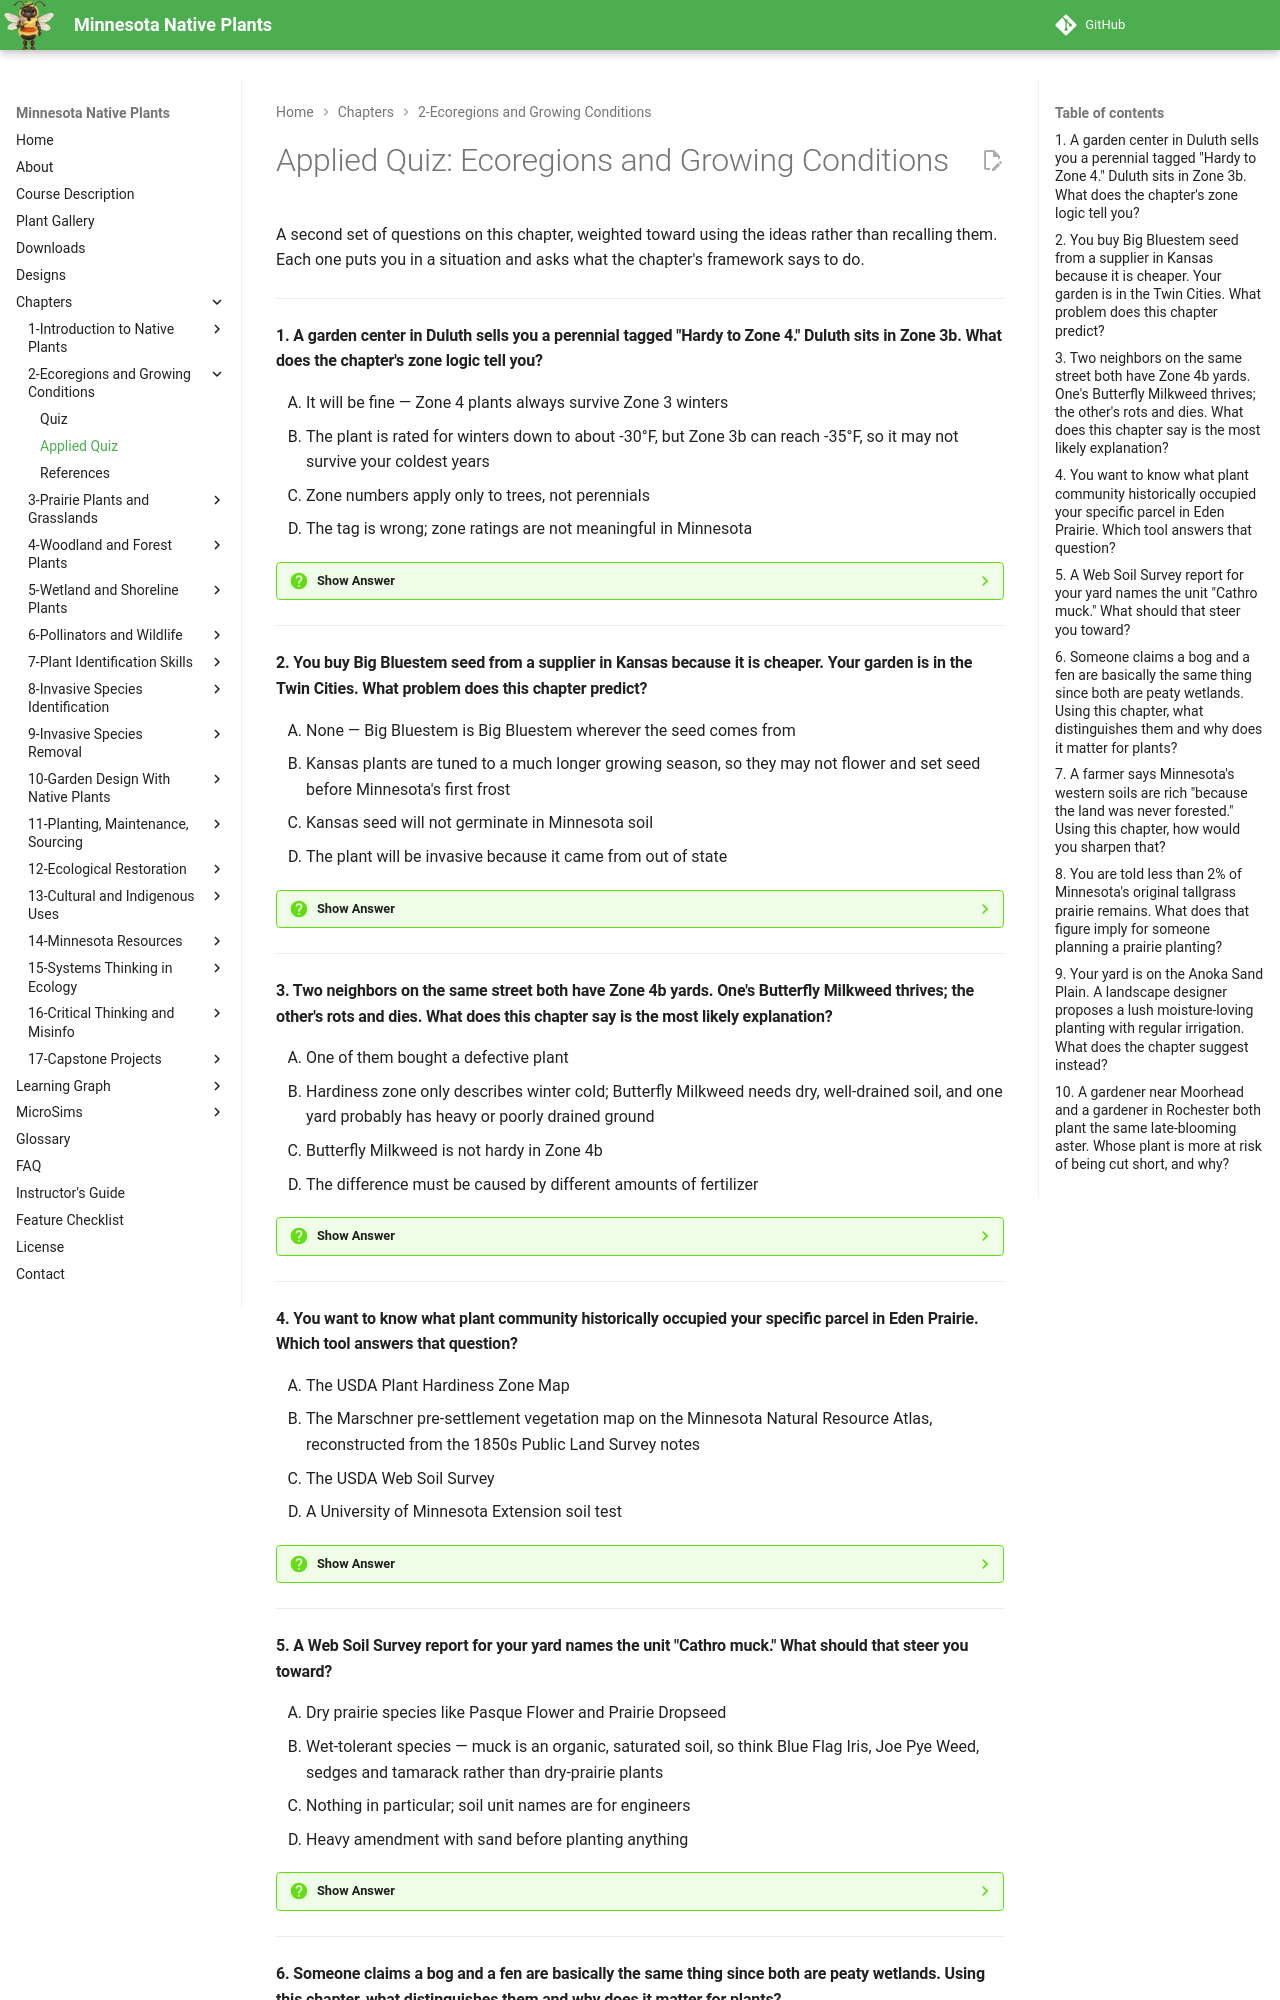

repository: arunbatchu/minnesota-native-plants · page: chapters/02-ecoregions-growing-conditions/quiz-applied/index.html · generator: mkdocs

# Applied Quiz: Ecoregions and Growing Conditions

A second set of questions on this chapter, weighted toward using the ideas
rather than recalling them. Each one puts you in a situation and asks what the
chapter's framework says to do.

---

#### 1. A garden center in Duluth sells you a perennial tagged "Hardy to Zone 4." Duluth sits in Zone 3b. What does the chapter's zone logic tell you?

<ol type="A" class="upper-alpha">
<li>It will be fine — Zone 4 plants always survive Zone 3 winters</li>
<li>The plant is rated for winters down to about -30°F, but Zone 3b can reach -35°F, so it may not survive your coldest years</li>
<li>Zone numbers apply only to trees, not perennials</li>
<li>The tag is wrong; zone ratings are not meaningful in Minnesota</li>
</ol>

??? question "Show Answer"
    The correct answer is **B**. Lower zone numbers mean colder winters, so a Zone 4 rating is a promise about a *warmer* place than Zone 3b. The plant may survive mild winters and then die in a hard one, which is the pattern that confuses gardeners most. Option A inverts the scale — the single most common misreading of the map.

    **Concept Tested:** USDA Hardiness Zones

    **See:** [Chapter 2](index.md)

---

#### 2. You buy Big Bluestem seed from a supplier in Kansas because it is cheaper. Your garden is in the Twin Cities. What problem does this chapter predict?

<ol type="A" class="upper-alpha">
<li>None — Big Bluestem is Big Bluestem wherever the seed comes from</li>
<li>Kansas plants are tuned to a much longer growing season, so they may not flower and set seed before Minnesota's first frost</li>
<li>Kansas seed will not germinate in Minnesota soil</li>
<li>The plant will be invasive because it came from out of state</li>
</ol>

??? question "Show Answer"
    The correct answer is **B**. This is the local ecotype argument. A population adapted to a 200-day season carries a growth schedule that does not fit a 140-day one — it can spend the season growing and be caught by frost before reproducing. Option A ignores within-species adaptation, which is the whole point of the section. Option D confuses provenance with invasiveness.

    **Concept Tested:** Local Ecotypes and Growing Season

    **See:** [Chapter 2](index.md)

---

#### 3. Two neighbors on the same street both have Zone 4b yards. One's Butterfly Milkweed thrives; the other's rots and dies. What does this chapter say is the most likely explanation?

<ol type="A" class="upper-alpha">
<li>One of them bought a defective plant</li>
<li>Hardiness zone only describes winter cold; Butterfly Milkweed needs dry, well-drained soil, and one yard probably has heavy or poorly drained ground</li>
<li>Butterfly Milkweed is not hardy in Zone 4b</li>
<li>The difference must be caused by different amounts of fertilizer</li>
</ol>

??? question "Show Answer"
    The correct answer is **B**. Bree's key insight in this chapter is exactly this: a plant can be zone-hardy and still fail because the soil, light or moisture is wrong. Butterfly Milkweed is a dry-soil, sandy-site species with a deep taproot that rots in wet clay. Zone is one variable among several, not a complete specification.

    **Concept Tested:** Hardiness Zones vs. Site Conditions

    **See:** [Chapter 2](index.md)

---

#### 4. You want to know what plant community historically occupied your specific parcel in Eden Prairie. Which tool answers that question?

<ol type="A" class="upper-alpha">
<li>The USDA Plant Hardiness Zone Map</li>
<li>The Marschner pre-settlement vegetation map on the Minnesota Natural Resource Atlas, reconstructed from the 1850s Public Land Survey notes</li>
<li>The USDA Web Soil Survey</li>
<li>A University of Minnesota Extension soil test</li>
</ol>

??? question "Show Answer"
    The correct answer is **B**. The Marschner map is the parcel-level answer to "what grew here before 1850." Option C is a genuinely useful tool from the same chapter, but it tells you your *soil*, not your historic plant community — the chapter's point is that combining the two gives the strongest answer. Options A and D describe climate and chemistry, not history.

    **Concept Tested:** Pre-settlement Vegetation

    **See:** [Chapter 2](index.md)

---

#### 5. A Web Soil Survey report for your yard names the unit "Cathro muck." What should that steer you toward?

<ol type="A" class="upper-alpha">
<li>Dry prairie species like Pasque Flower and Prairie Dropseed</li>
<li>Wet-tolerant species — muck is an organic, saturated soil, so think Blue Flag Iris, Joe Pye Weed, sedges and tamarack rather than dry-prairie plants</li>
<li>Nothing in particular; soil unit names are for engineers</li>
<li>Heavy amendment with sand before planting anything</li>
</ol>

??? question "Show Answer"
    The correct answer is **B**. "Muck" signals a wet organic soil, which is a habitat to plant into rather than a defect to fix. Option A names species the chapter explicitly assigns to sandy, well-drained ground. Option D repeats the re-engineer-the-site instinct this book keeps arguing against.

    **Concept Tested:** Soil Types and Plant Selection

    **See:** [Chapter 2](index.md)

---
